Run: headless pygame with SDL's dummy video driver; simulated clock (each Clock.tick advances the game by its frame time, no real sleeping); random seed 0; keys injected as events and as key.get_pressed() state; mouse plan: one left click at the window centre at the start of phase 2, then a move to the lower-right quarter at the start of phase 3.
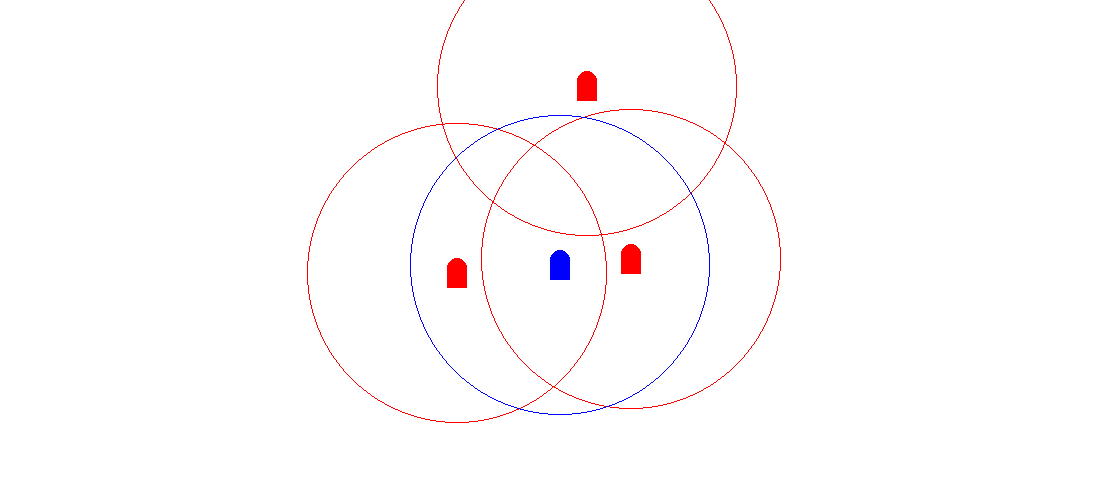
Frame 1 of 4 · flips 1–60 · no input
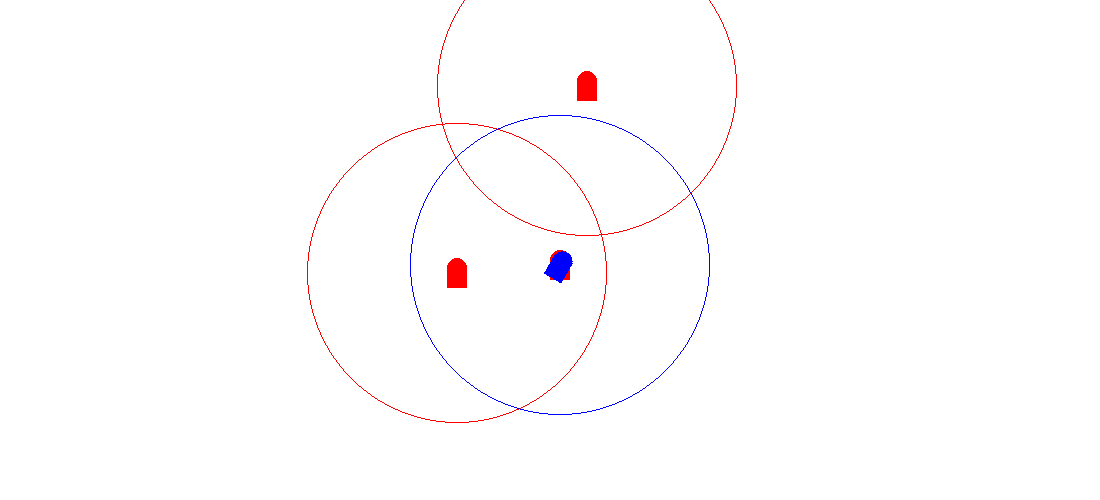
Frame 2 of 4 · flips 61–180 · clicked the window centre · tapped SPACE, RETURN · held RIGHT (→), D
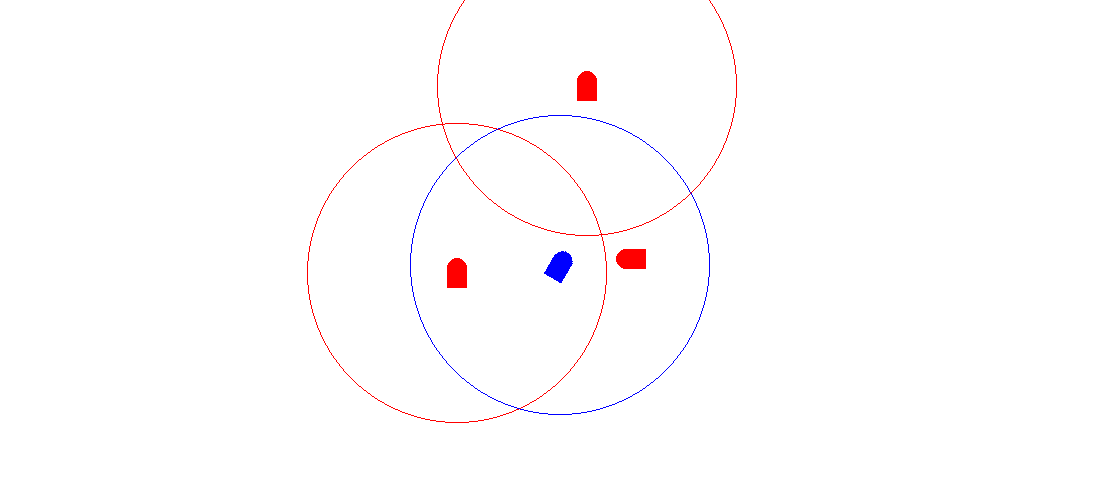
Frame 3 of 4 · flips 181–300 · moved the mouse to the lower-right quarter · held DOWN (↓), S
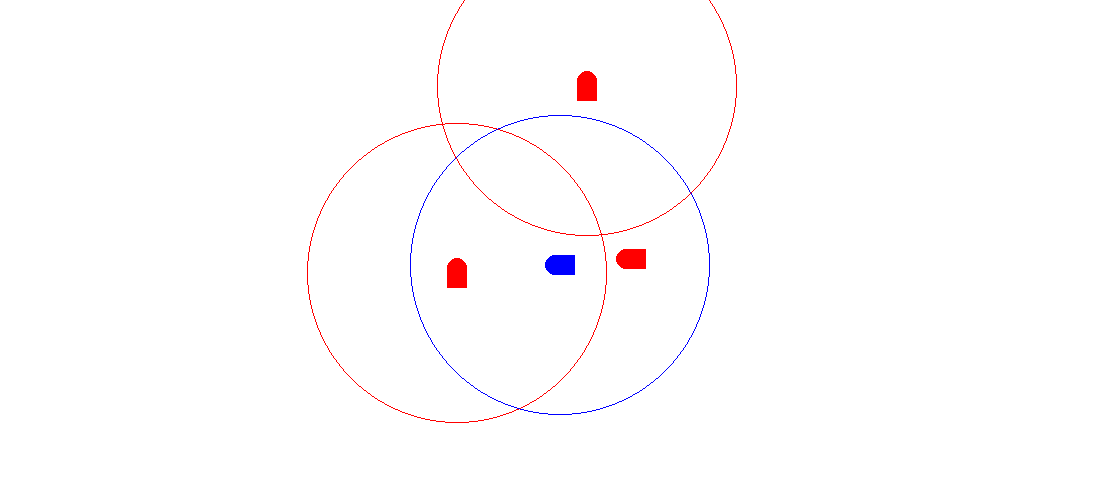
Frame 4 of 4 · flips 301–420 · held LEFT (←), A, UP (↑), W

The pygame program that drew these frames:

import pygame as pg
from pygame.sprite import Sprite
import random
import math

BLACK = (0, 0, 0)
WHITE = (255, 255, 255)
RED = (255, 0, 0)
GREEN = (0, 255, 0)
BLUE = (0, 0, 255)
PURPLE = (128, 0, 255)
SCREEN_WIDTH = 1100
SCREEN_HEIGHT = 500


class Block(Sprite):
    def __init__(self):
        super().__init__()
        self.image = pg.Surface([20, 30], pg.SRCALPHA)
        pg.draw.circle(self.image, RED, (10, 10), 10)
        pg.draw.rect(self.image, RED, (0, 10, 20, 20))
        self.rect = self.image.get_rect()
        self.rect.x = random.randrange(SCREEN_WIDTH)
        self.rect.y = random.randrange(SCREEN_HEIGHT - 50)
        self.base_image = self.image
        self.base_center = self.rect.center
        self.circle = Circle(RED, 300, self.rect)
        self.gid = random.randint(0,1000)
        self.perception_list = pg.sprite.Group()
        self.heading = 0

    def set_heading(self, heading):
        if heading > 0: heading = 360 - heading
        else: heading = heading*(-1)
        self.heading = heading % 360
        self.image = pg.transform.rotate(self.base_image, self.heading)
        self.rect = self.image.get_rect(center=self.base_center)


class Circle(Sprite):
    def __init__(self, color, R, rect):
        super().__init__()
        self.image = pg.Surface((R, R), pg.SRCALPHA)
        # self.image.fill(WHITE)
        pg.draw.circle(self.image, color, (R/2, R/2), R/2, 1)
        self.rect = self.image.get_rect()
        self.rect_ = rect

    def update(self):
        self.rect.center = self.rect_.center


class Player(Sprite):
    def __init__(self):
        super().__init__()
        self.image = pg.Surface([20, 30], pg.SRCALPHA)
        pg.draw.circle(self.image, BLUE, (10, 10), 10)
        pg.draw.rect(self.image, BLUE, (0, 10, 20, 20))
        self.rect = self.image.get_rect()
        self.rect.x = SCREEN_WIDTH / 2
        self.rect.y = SCREEN_HEIGHT / 2
        self.base_image = self.image
        self.base_center = self.rect.center

        self.circle = Circle(BLUE, 300, self.rect)
        self.radar_mode = 0
        self.tracked_entity_id = None
        self.perception_list = pg.sprite.Group()
        self.entity_list = []
        self.gid = random.randint(0,1000)
        self.heading = 0

    def set_radar_mode(self, mode, entity_id=None):
        if mode == 0:
            self.radar_mode = 0
        elif mode == 1:
            self.radar_mode = 1
        elif mode == 2:
            self.radar_mode = 2
            self.tracked_entity_id = entity_id
        else:
            print("Error: invalid radar mode, -command options: 0,1,2  -entity id")

    def get_radar_mode(self):
        return self.radar_mode

    def set_heading(self, heading):
        if heading > 0: heading = 360 - heading
        else: heading = heading*(-1)
        self.heading = heading % 360
        self.image = pg.transform.rotate(self.base_image, self.heading)
        self.rect = self.image.get_rect(center=self.base_center)

    def get_relativebearing(self, entity):
        dx = entity.rect.x - self.rect.x
        dy = entity.rect.y - self.rect.y
        rads = math.atan2(dx, -dy)
        degs = math.degrees(rads)
        rb = degs - self.heading
        print("degs:{} h:{}  rb:{}".format(degs, self.heading, rb))
        return rb

    def update(self):
        super().update()


class Bullet(Sprite):
    def __init__(self, current_x, current_y, target_x, target_y, gid):
        super().__init__()
        self.image = pg.Surface([4, 10])
        self.image.fill(BLACK)
        self.rect = self.image.get_rect()
        self.rect.x = current_x
        self.rect.y = current_y
        self.x = current_x
        self.y = current_y

        x_distance = target_x - current_x
        y_distance = target_y - current_y
        heading = math.atan2(y_distance, x_distance)

        velocity = 5
        self.dx = math.cos(heading) * velocity
        self.dy = math.sin(heading) * velocity

        self.gid = random.randint(0,1000)
        self.owner_gid = gid

    def update(self):
        self.y += self.dy
        self.x += self.dx
        self.rect.y = int(self.y)
        self.rect.x = int(self.x)

        if self.rect.x < 0 or self.rect.x > SCREEN_WIDTH or self.rect.y < 0 or self.rect.y > SCREEN_HEIGHT:
            self.kill()


class Game():
    def __init__(self):
        pg.init()
        self.screen = pg.display.set_mode([SCREEN_WIDTH, SCREEN_HEIGHT])
        self.all_sprites_list = pg.sprite.Group()
        self.player_list = pg.sprite.Group()
        self.block_list = pg.sprite.Group()
        self.bullet_list = pg.sprite.Group()
        self.block_number = 3
        self.player = Player()
        self.player_list.add(self.player)

        self.init_blocks()
        self.all_sprites_list.add(self.player.circle, self.player)
        self.clock = pg.time.Clock()
        self.quit = False

    def init_blocks(self):
        for i in range(self.block_number):
            block = Block()
            # Set a random location for the block

            # Add the block to the list of objects
            self.block_list.add(block)
            self.all_sprites_list.add(block, block.circle)
            self.player.entity_list.append((block, block.gid))

    def reset(self):
        self.__init__()

    def listen_events(self):
        # --- Event Processing
        self.quit = False
        for event in pg.event.get():
            if event.type == pg.QUIT:
                self.quit = True

    def fire_bullet(self):
        # --- Event Processing
        self.quit = False
        for event in pg.event.get():
            if event.type == pg.QUIT:
                self.quit = True
            elif event.type == pg.KEYDOWN:
                if event.key == pg.K_KP0 or event.key == pg.K_0:
                    self.fire_to_target(0)
                if event.key == pg.K_KP1 or event.key == pg.K_1:
                    self.fire_to_target(1)
                if event.key == pg.K_KP2 or event.key == pg.K_2:
                    self.fire_to_target(2)
                if event.key == pg.K_KP3 or event.key == pg.K_3:
                    self.fire_to_player(3)
                if event.key == pg.K_KP4 or event.key == pg.K_4:
                    self.fire_to_player(4)
                if event.key == pg.K_KP5 or event.key == pg.K_5:
                    self.fire_to_player(5)
                if event.key == pg.K_RIGHT:
                    self.player.set_heading(30)
                if event.key == pg.K_LEFT:
                    self.player.set_heading(270)
                if event.key == pg.K_DOWN:
                    self.block_list.sprites()[0].set_heading(-450)
                if event.key == pg.K_b:
                    rb = self.player.get_relativebearing(self.block_list.sprites()[0])
                    print("rb:", rb)
            elif event.type == pg.MOUSEBUTTONDOWN:
                pos = pg.mouse.get_pos()
                self.block_list.sprites()[0].rect.x = pos[0]
                self.block_list.sprites()[0].rect.y = pos[1]
                # rb = self.player.get_relativebearing(self.block_list.sprites()[0])
                # print("rb:", rb)


    def fire_to_target(self, target_no):
        target = self.player.entity_list[target_no][0]
        if target != 'skip' and target in self.player.perception_list:
            bullet = Bullet(self.player.rect.x, self.player.rect.y, target.rect.x, target.rect.y, self.player.gid)
            self.all_sprites_list.add(bullet)
            self.bullet_list.add(bullet)
            print("fired to perceived target-",target_no)
        else:
            print("target-"+str(target_no)+"not perceived")

    def fire_to_player(self, striker_no):
        striker = self.player.entity_list[striker_no-3][0]
        if striker != 'skip' and len(self.player_list)!=0:
            if self.player in striker.perception_list:
                bullet = Bullet(striker.rect.x, striker.rect.y, self.player.rect.x, self.player.rect.y, striker.gid)
                self.all_sprites_list.add(bullet)
                self.bullet_list.add(bullet)
                print("fired striker-",striker_no-3)
        else:
            print("striker-"+str(striker_no-3)+" destroyed")

    def handle_bullets(self):
        # Calculate mechanics for each bullet
        for bullet in self.bullet_list:
            if bullet.owner_gid == self.player.gid:
                # See if it hit a block
                block_hit_list = pg.sprite.spritecollide(bullet, self.block_list, True)
                # For each block hit, remove the bullet and add to the score
                for block in block_hit_list:
                    self.bullet_list.remove(bullet)
                    self.all_sprites_list.remove(bullet, block.circle)
                    i = self.player.entity_list.index((block, block.gid))
                    self.player.entity_list[i] = ('skip', -1)
                # Remove the bullet if it flies up off the screen
                if bullet.rect.y < -10:
                    self.bullet_list.remove(bullet)
                    self.all_sprites_list.remove(bullet)
            else:
                # See if it hit a block
                block_hit_list = pg.sprite.spritecollide(bullet, self.player_list, True)
                # For each block hit, remove the bullet and add to the score
                for block in block_hit_list:
                    self.quit = True
                    self.bullet_list.remove(bullet)
                    self.all_sprites_list.remove(bullet)
                    # i = self.player.entity_list.index((block, block.gid))
                    # self.player.entity_list[i] = ('skip', -1)
                # Remove the bullet if it flies up off the screen
                if bullet.rect.y < -10:
                    self.bullet_list.remove(bullet)
                    self.all_sprites_list.remove(bullet)

    def handle_block_bullets(self):
        # Calculate mechanics for each bullet
        for bullet in self.bullet_list:
            # See if it hit a block
            block_hit_list = pg.sprite.spritecollide(bullet, self.player_list, False)
            # For each block hit, remove the bullet and add to the score
            for block in block_hit_list:
                self.bullet_list.remove(bullet)
                self.all_sprites_list.remove(bullet)
                # i = self.player.entity_list.index((block, block.gid))
                # self.player.entity_list[i] = ('skip', -1)
            # Remove the bullet if it flies up off the screen
            if bullet.rect.y < -10:
                self.bullet_list.remove(bullet)
                self.all_sprites_list.remove(bullet)

    def handle_radar(self):
        self.player.perception_list.empty()
        perception_list = pg.sprite.spritecollide(self.player.circle, self.block_list, False)
        if len(perception_list) > 0:
            for perceived in perception_list:
                self.player.perception_list.add(perceived)

        for block in self.block_list:
            block.perception_list.empty()
            perception_list = pg.sprite.spritecollide(block.circle, self.player_list, False)
            if len(perception_list) > 0:
                for perceived in perception_list:
                    block.perception_list.add(perceived)

    def render(self):
        self.screen.fill(WHITE)
        self.all_sprites_list.draw(self.screen)
        pg.display.flip()
        self.clock.tick(60)

    def execute(self):
        # quit = self.listen_events()
        # --- Game logic
        # Call the update() method on all the sprites
        # self.listen_events()
        self.all_sprites_list.update()
        self.handle_radar()
        # print(self.player.perception_list)
        self.fire_bullet()
        self.handle_bullets()
        self.render()
        # print(self.player.entity_list)
        # print("--",self.block_list.sprites())
        # for sprit in self.block_list.sprites():
        #     print(sprit.gid)
        # self.quitter()

    def quitter(self):
        self.quit = False
        for entity in self.player.entity_list:
            if entity[1] == -1:
                self.quit = True
            else:
                self.quit = False
                break



if __name__ == "__main__":
    game = Game()
    episodes = 5
    for episode in range(episodes):
        game.reset()
        while not game.quit:
            game.execute()
    pg.quit()




# class Circle(pygame.sprite.Sprite):
#     def __init__(self):
#         pygame.sprite.Sprite.__init__(self)
#         self.image = pygame.Surface((50, 50))
#         self.image.fill((255, 255, 255))
#         pygame.draw.circle(self.image, (255, 0, 0), (25, 25), 25, 2)
#         self.rect = self.image.get_rect()
#
#     def update(self):
#         self.rect.center = pygame.mouse.get_pos()
